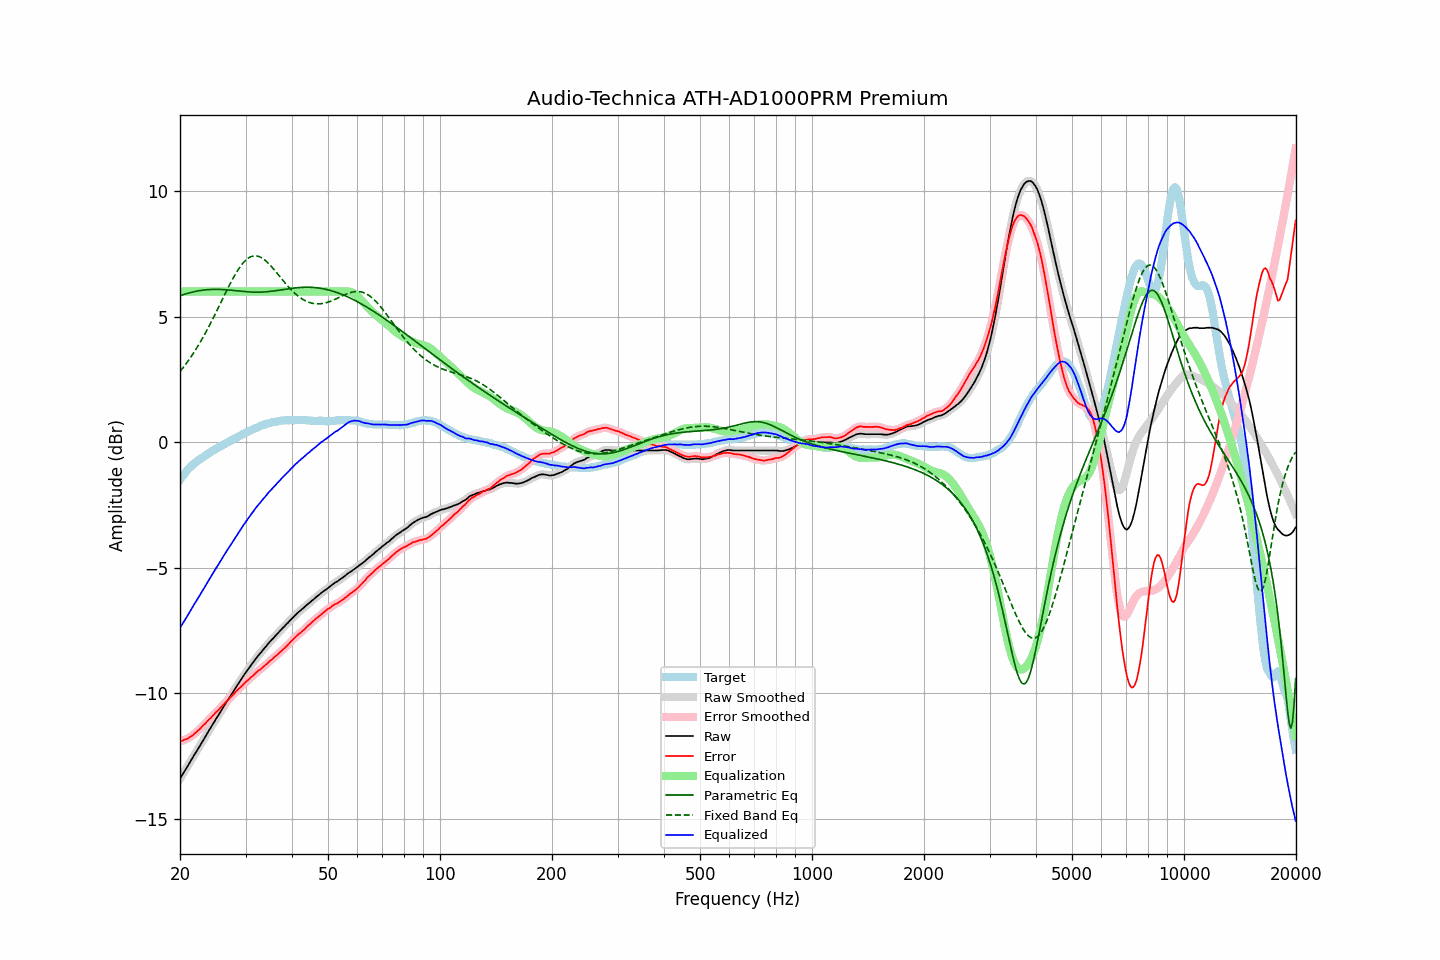

The file beside this chart, header and first rows:
frequency, raw, error, smoothed, error_smoothed, equalization, parametric_eq, fixed_band_eq, equalized_raw, equalized_smoothed, target
20.00, -13.40, -11.90, -13.40, -11.90, 6.00, 5.83, 2.82, -7.40, -7.40, -1.49
20.20, -13.29, -11.88, -13.29, -11.89, 6.00, 5.85, 2.89, -7.29, -7.29, -1.40
20.40, -13.19, -11.87, -13.19, -11.87, 6.00, 5.88, 2.98, -7.19, -7.19, -1.31
20.61, -13.08, -11.83, -13.08, -11.85, 6.00, 5.90, 3.06, -7.08, -7.08, -1.25
20.81, -12.98, -11.82, -12.98, -11.82, 6.00, 5.92, 3.14, -6.98, -6.98, -1.15
21.02, -12.87, -11.79, -12.87, -11.78, 6.00, 5.93, 3.23, -6.87, -6.87, -1.08
21.23, -12.76, -11.74, -12.76, -11.75, 6.00, 5.95, 3.32, -6.76, -6.76, -1.02
21.44, -12.66, -11.70, -12.65, -11.70, 6.00, 5.97, 3.42, -6.66, -6.65, -0.96
21.66, -12.55, -11.66, -12.55, -11.66, 6.00, 5.98, 3.51, -6.55, -6.55, -0.89
21.87, -12.44, -11.60, -12.44, -11.60, 6.00, 6.00, 3.61, -6.44, -6.44, -0.84
22.09, -12.34, -11.55, -12.33, -11.55, 6.00, 6.01, 3.71, -6.34, -6.33, -0.79
22.31, -12.23, -11.49, -12.23, -11.49, 6.00, 6.02, 3.81, -6.23, -6.23, -0.74
22.54, -12.13, -11.44, -12.12, -11.43, 6.00, 6.03, 3.92, -6.13, -6.12, -0.69
22.76, -12.02, -11.37, -12.02, -11.37, 6.00, 6.04, 4.03, -6.02, -6.02, -0.65
22.99, -11.91, -11.30, -11.91, -11.31, 6.00, 6.05, 4.14, -5.91, -5.91, -0.61
23.22, -11.81, -11.24, -11.81, -11.24, 6.00, 6.06, 4.25, -5.81, -5.81, -0.57
23.45, -11.70, -11.18, -11.70, -11.17, 6.00, 6.07, 4.37, -5.70, -5.70, -0.52
23.69, -11.59, -11.11, -11.59, -11.11, 6.00, 6.07, 4.49, -5.59, -5.59, -0.48
23.92, -11.48, -11.04, -11.48, -11.05, 6.00, 6.08, 4.61, -5.48, -5.48, -0.44
24.16, -11.38, -10.99, -11.38, -10.98, 6.00, 6.08, 4.73, -5.38, -5.38, -0.39
24.40, -11.27, -10.92, -11.27, -10.92, 6.00, 6.08, 4.86, -5.27, -5.27, -0.35
24.65, -11.17, -10.85, -11.16, -10.85, 6.00, 6.09, 4.99, -5.17, -5.16, -0.32
24.89, -11.06, -10.78, -11.06, -10.78, 6.00, 6.09, 5.11, -5.06, -5.06, -0.28
25.14, -10.96, -10.72, -10.96, -10.72, 6.00, 6.09, 5.24, -4.96, -4.96, -0.24
25.39, -10.86, -10.65, -10.85, -10.65, 6.00, 6.09, 5.38, -4.86, -4.85, -0.20
25.65, -10.75, -10.59, -10.75, -10.59, 6.00, 6.08, 5.51, -4.75, -4.75, -0.16
25.91, -10.65, -10.52, -10.65, -10.51, 6.00, 6.08, 5.64, -4.65, -4.65, -0.13
26.16, -10.54, -10.44, -10.54, -10.44, 6.00, 6.08, 5.77, -4.54, -4.54, -0.09
26.43, -10.44, -10.37, -10.44, -10.38, 6.00, 6.07, 5.90, -4.44, -4.44, -0.07
26.69, -10.34, -10.31, -10.34, -10.31, 6.00, 6.07, 6.03, -4.34, -4.34, -0.03
26.96, -10.24, -10.25, -10.24, -10.25, 6.00, 6.06, 6.16, -4.24, -4.24, 0.01
27.23, -10.14, -10.18, -10.14, -10.18, 6.00, 6.06, 6.29, -4.14, -4.14, 0.04
27.50, -10.04, -10.12, -10.04, -10.12, 6.00, 6.05, 6.41, -4.04, -4.04, 0.08
27.77, -9.94, -10.05, -9.94, -10.05, 6.00, 6.04, 6.53, -3.94, -3.94, 0.11
28.05, -9.84, -9.99, -9.84, -9.98, 6.00, 6.04, 6.64, -3.84, -3.84, 0.15
28.33, -9.74, -9.91, -9.74, -9.91, 6.00, 6.03, 6.75, -3.74, -3.74, 0.17
28.62, -9.64, -9.85, -9.64, -9.85, 6.00, 6.02, 6.85, -3.64, -3.64, 0.21
28.90, -9.54, -9.79, -9.54, -9.79, 6.00, 6.02, 6.95, -3.54, -3.54, 0.25
29.19, -9.45, -9.73, -9.44, -9.73, 6.00, 6.01, 7.04, -3.45, -3.44, 0.28
29.48, -9.35, -9.67, -9.35, -9.67, 6.00, 6.00, 7.12, -3.35, -3.35, 0.33
29.78, -9.25, -9.59, -9.25, -9.60, 6.00, 6.00, 7.19, -3.25, -3.25, 0.35
30.08, -9.16, -9.54, -9.16, -9.54, 6.00, 5.99, 7.26, -3.16, -3.16, 0.38
30.38, -9.07, -9.48, -9.07, -9.48, 6.00, 5.99, 7.31, -3.07, -3.07, 0.41
30.68, -8.98, -9.43, -8.98, -9.43, 6.00, 5.98, 7.35, -2.98, -2.98, 0.45
30.99, -8.89, -9.36, -8.89, -9.37, 6.00, 5.98, 7.38, -2.89, -2.89, 0.47
31.30, -8.81, -9.32, -8.81, -9.31, 6.00, 5.98, 7.41, -2.81, -2.81, 0.51
31.61, -8.72, -9.26, -8.72, -9.25, 6.00, 5.98, 7.42, -2.72, -2.72, 0.54
31.93, -8.63, -9.20, -8.63, -9.20, 6.00, 5.97, 7.42, -2.63, -2.63, 0.57
32.24, -8.55, -9.13, -8.55, -9.14, 6.00, 5.97, 7.41, -2.55, -2.55, 0.59
32.57, -8.47, -9.08, -8.47, -9.09, 6.00, 5.97, 7.40, -2.47, -2.47, 0.61
32.89, -8.40, -9.05, -8.39, -9.04, 6.00, 5.98, 7.37, -2.40, -2.39, 0.65
33.22, -8.32, -8.99, -8.32, -8.99, 6.00, 5.98, 7.33, -2.32, -2.32, 0.67
33.55, -8.24, -8.93, -8.24, -8.93, 6.00, 5.98, 7.29, -2.24, -2.24, 0.69
33.89, -8.17, -8.88, -8.16, -8.88, 6.00, 5.99, 7.24, -2.17, -2.16, 0.71
34.23, -8.09, -8.83, -8.09, -8.82, 6.00, 5.99, 7.18, -2.09, -2.09, 0.74
34.57, -8.01, -8.76, -8.01, -8.77, 6.00, 6.00, 7.12, -2.01, -2.01, 0.75
34.92, -7.94, -8.70, -7.94, -8.71, 6.00, 6.00, 7.06, -1.94, -1.94, 0.76
35.27, -7.87, -8.66, -7.87, -8.65, 6.00, 6.01, 6.99, -1.87, -1.87, 0.79
35.62, -7.80, -8.60, -7.80, -8.60, 6.00, 6.02, 6.91, -1.80, -1.80, 0.80
35.97, -7.73, -8.53, -7.73, -8.54, 6.00, 6.03, 6.84, -1.73, -1.73, 0.81
... 635 more rows
